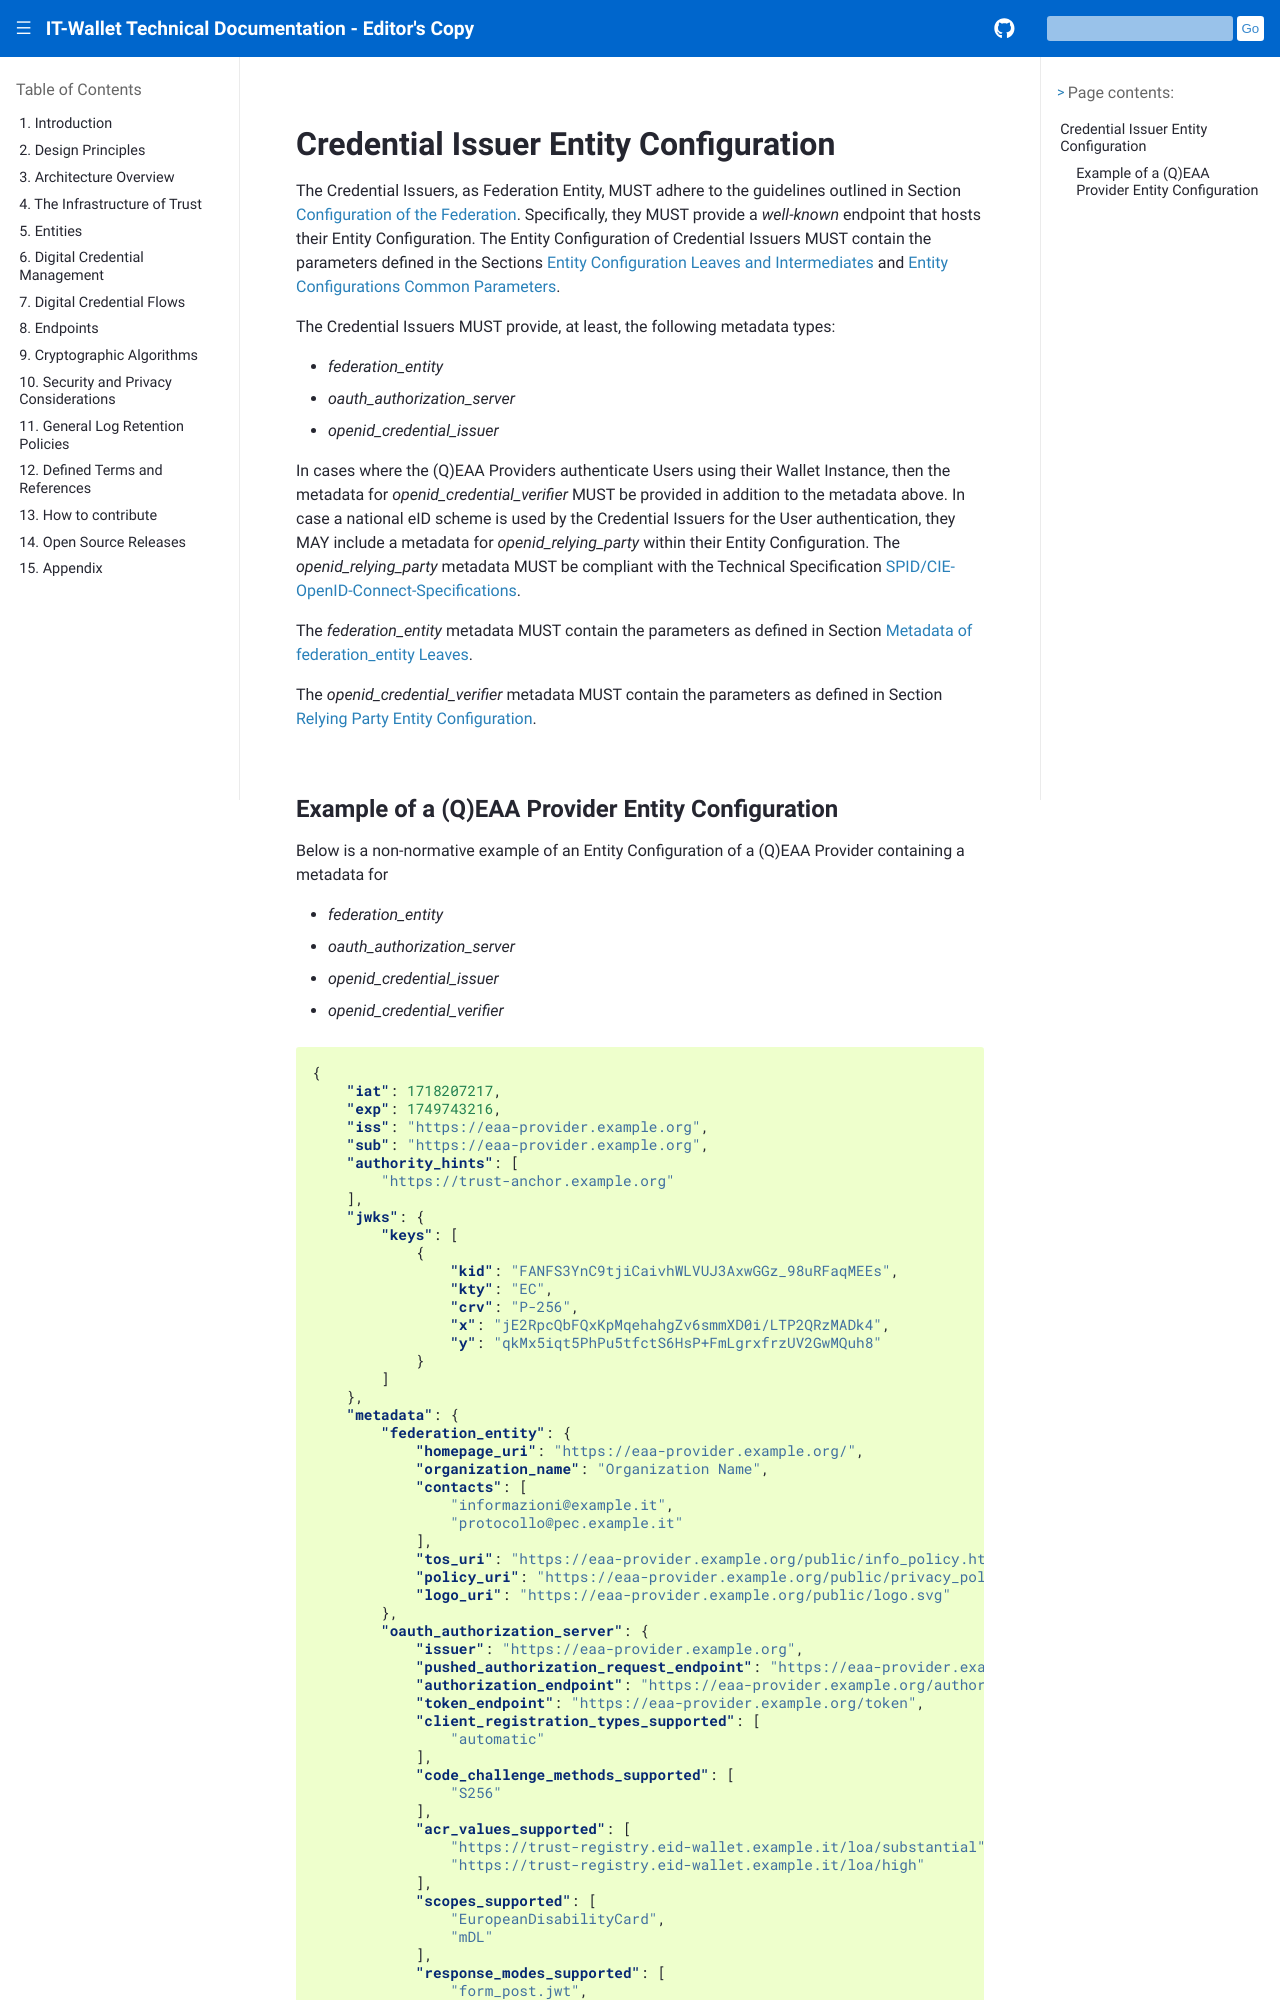

repository: xl4kj/doc-ci-cd-workflow-playground · page: versione-corrente/en/credential-issuer-entity-configuration.html · generator: sphinx

.. include:: ../common/common_definitions.rst


Credential Issuer Entity Configuration
--------------------------------------

The Credential Issuers, as Federation Entity, MUST adhere to the guidelines outlined in Section :ref:`trust:Configuration of the Federation`.
